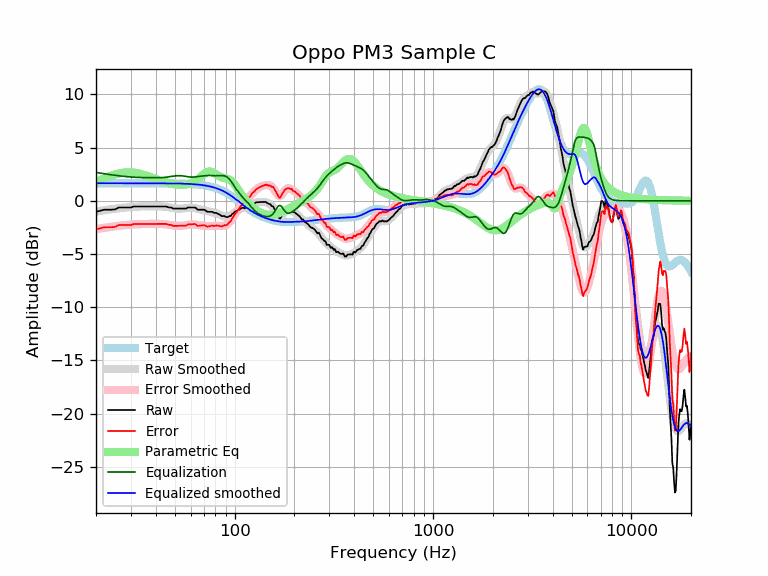

The table this chart was drawn from, first rows:
frequency, raw, error, smoothed, error_smoothed, equalization, parametric_eq, equalized_raw, equalized_smoothed, target
20, -1.04, -2.68, -1.01, -2.66, 2.66, 1.80, 1.62, 1.65, 1.65
21, -0.94, -2.59, -0.95, -2.60, 2.60, 1.96, 1.66, 1.65, 1.65
22, -0.84, -2.48, -0.89, -2.54, 2.54, 2.11, 1.70, 1.65, 1.65
23, -0.84, -2.48, -0.84, -2.49, 2.49, 2.25, 1.65, 1.65, 1.65
24, -0.84, -2.48, -0.79, -2.44, 2.44, 2.37, 1.60, 1.65, 1.65
25, -0.80, -2.45, -0.74, -2.39, 2.39, 2.48, 1.59, 1.65, 1.65
26, -0.63, -2.28, -0.70, -2.35, 2.35, 2.56, 1.72, 1.65, 1.65
27, -0.63, -2.28, -0.67, -2.31, 2.31, 2.62, 1.68, 1.65, 1.65
28, -0.63, -2.28, -0.64, -2.28, 2.28, 2.66, 1.65, 1.65, 1.65
29, -0.63, -2.28, -0.61, -2.26, 2.26, 2.68, 1.62, 1.65, 1.65
30, -0.63, -2.28, -0.59, -2.23, 2.23, 2.67, 1.60, 1.65, 1.65
31, -0.53, -2.18, -0.57, -2.21, 2.21, 2.65, 1.68, 1.65, 1.65
32, -0.53, -2.18, -0.55, -2.20, 2.20, 2.61, 1.67, 1.65, 1.65
33, -0.53, -2.18, -0.54, -2.19, 2.19, 2.55, 1.65, 1.65, 1.65
34, -0.53, -2.18, -0.54, -2.18, 2.18, 2.49, 1.65, 1.65, 1.65
35, -0.53, -2.18, -0.53, -2.18, 2.18, 2.42, 1.64, 1.65, 1.65
36, -0.53, -2.18, -0.53, -2.17, 2.17, 2.35, 1.64, 1.65, 1.65
37, -0.53, -2.18, -0.53, -2.17, 2.17, 2.27, 1.64, 1.64, 1.64
38, -0.53, -2.18, -0.53, -2.17, 2.17, 2.20, 1.64, 1.64, 1.64
39, -0.53, -2.18, -0.53, -2.17, 2.17, 2.12, 1.64, 1.64, 1.64
40, -0.53, -2.18, -0.53, -2.17, 2.17, 2.05, 1.63, 1.64, 1.64
41, -0.53, -2.18, -0.53, -2.17, 2.17, 1.98, 1.63, 1.64, 1.64
42, -0.53, -2.18, -0.53, -2.17, 2.17, 1.91, 1.64, 1.64, 1.64
43, -0.53, -2.17, -0.54, -2.18, 2.18, 1.85, 1.65, 1.64, 1.64
44, -0.53, -2.17, -0.55, -2.19, 2.19, 1.79, 1.66, 1.64, 1.64
45, -0.53, -2.17, -0.57, -2.21, 2.21, 1.74, 1.68, 1.64, 1.64
46, -0.58, -2.22, -0.60, -2.23, 2.23, 1.69, 1.65, 1.64, 1.64
47, -0.63, -2.27, -0.63, -2.26, 2.26, 1.64, 1.63, 1.63, 1.63
48, -0.63, -2.27, -0.66, -2.29, 2.29, 1.60, 1.65, 1.63, 1.63
49, -0.74, -2.36, -0.69, -2.32, 2.32, 1.57, 1.58, 1.63, 1.63
50, -0.74, -2.36, -0.71, -2.34, 2.34, 1.54, 1.60, 1.63, 1.63
51, -0.74, -2.36, -0.73, -2.35, 2.35, 1.52, 1.62, 1.62, 1.62
52, -0.74, -2.35, -0.74, -2.36, 2.36, 1.51, 1.62, 1.62, 1.62
53, -0.74, -2.35, -0.74, -2.36, 2.36, 1.50, 1.62, 1.62, 1.62
54, -0.74, -2.35, -0.74, -2.35, 2.35, 1.50, 1.61, 1.61, 1.61
55, -0.74, -2.34, -0.72, -2.33, 2.33, 1.50, 1.60, 1.61, 1.61
56, -0.74, -2.34, -0.71, -2.31, 2.31, 1.51, 1.57, 1.60, 1.60
57, -0.73, -2.33, -0.69, -2.28, 2.28, 1.53, 1.55, 1.60, 1.60
58, -0.63, -2.22, -0.67, -2.26, 2.26, 1.56, 1.62, 1.59, 1.59
59, -0.63, -2.22, -0.66, -2.24, 2.24, 1.60, 1.60, 1.58, 1.58
60, -0.63, -2.21, -0.65, -2.23, 2.23, 1.65, 1.59, 1.58, 1.58
61, -0.63, -2.20, -0.65, -2.22, 2.22, 1.70, 1.59, 1.57, 1.57
62, -0.63, -2.19, -0.67, -2.23, 2.23, 1.77, 1.59, 1.56, 1.56
63, -0.63, -2.18, -0.69, -2.24, 2.24, 1.84, 1.60, 1.55, 1.55
64, -0.70, -2.24, -0.72, -2.26, 2.26, 1.92, 1.55, 1.54, 1.54
65, -0.84, -2.36, -0.75, -2.28, 2.28, 2.01, 1.44, 1.53, 1.53
66, -0.84, -2.35, -0.78, -2.29, 2.29, 2.11, 1.46, 1.51, 1.51
67, -0.84, -2.34, -0.81, -2.31, 2.31, 2.22, 1.48, 1.50, 1.50
68, -0.84, -2.32, -0.84, -2.33, 2.33, 2.32, 1.49, 1.49, 1.49
69, -0.84, -2.31, -0.87, -2.34, 2.34, 2.42, 1.50, 1.47, 1.47
70, -0.84, -2.29, -0.90, -2.35, 2.35, 2.52, 1.51, 1.45, 1.45
71, -0.89, -2.32, -0.92, -2.36, 2.36, 2.60, 1.47, 1.44, 1.44
72, -0.97, -2.39, -0.95, -2.37, 2.37, 2.67, 1.40, 1.42, 1.42
73, -1.04, -2.43, -0.98, -2.37, 2.37, 2.72, 1.34, 1.40, 1.40
74, -1.04, -2.41, -1.00, -2.38, 2.38, 2.75, 1.34, 1.37, 1.37
75, -1.04, -2.39, -1.03, -2.38, 2.38, 2.76, 1.34, 1.35, 1.35
76, -1.04, -2.36, -1.05, -2.37, 2.37, 2.74, 1.34, 1.32, 1.32
77, -1.04, -2.33, -1.07, -2.37, 2.37, 2.70, 1.33, 1.30, 1.30
78, -1.09, -2.36, -1.09, -2.36, 2.36, 2.65, 1.27, 1.27, 1.27
79, -1.14, -2.38, -1.12, -2.35, 2.35, 2.59, 1.22, 1.24, 1.24
... 553 more rows
